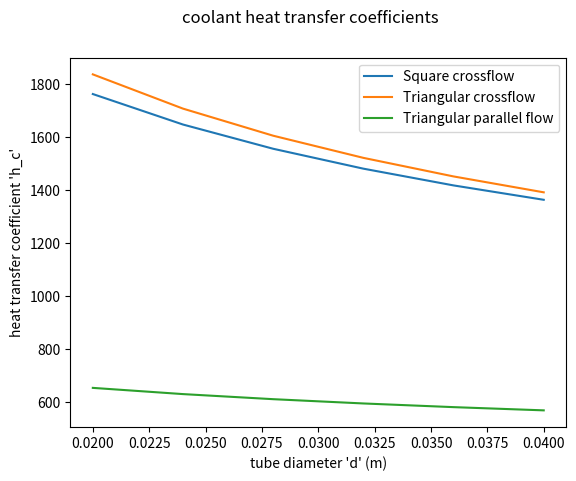
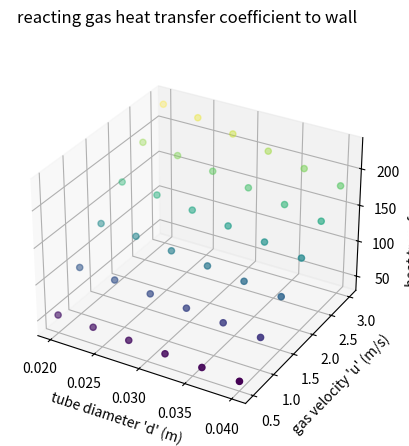
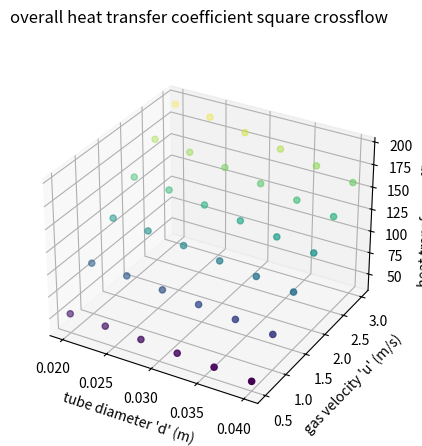
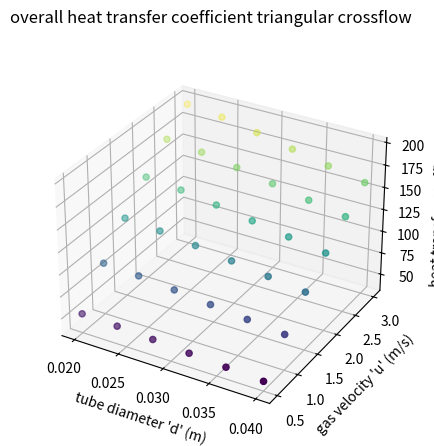
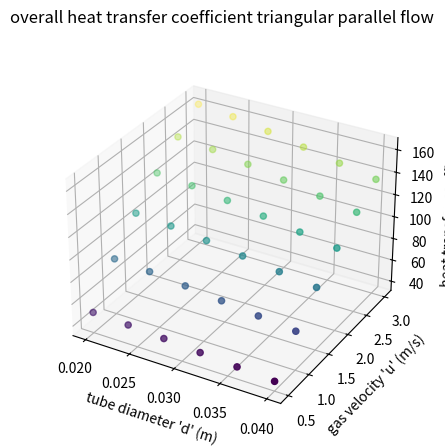

Reproduce these figures in Python, in order.
# Python script to calculate the heat transfer coefficients and more of the various multitubular reactor configurations.
# Authors: WB2543 Multitubular Reactor Project Group 1
# Code written by Nick van der Kroon - equations and methods by group

import numpy as np
import matplotlib.pyplot as plt
from pathlib import Path

def equivalent_diameter_triangular(d_o):
    # equation from the 'Kern method'
    pitch = 1.33 * d_o
    d_e = 4 * ((np.sqrt(3) * (pitch ** 2)) / 4 - np.pi * d_o ** 2 / 8) / (np.pi * d_o / 2)
    return d_e

def Reynolds_number(d_array, u_array, rho, mu):
    # Returns a nxm numpy array upon being supplied with n values for d and m values for u.
    # It is important that d_array and u_array are supplied as numpy arrays, even if they are a single value
    # Follows the standard formula for Reynolds numbers, Re = u * d * rho / mu
    Re = np.empty((d_array.size, u_array.size))
    for i in range(d_array.size):
        for j in range(u_array.size):
            Re[i,j] = d_array[i] * u_array[j] * rho / mu
    return Re

def h_cc_square_crossflow(d_range, Re_c):
    # Given Reynolds values are all below 10^4
    # Equation '[75] - in line' from 'Advances in Modelling and Design of Multitubular Fixed- Bed  Reactors' is used here
    h_cc = np.zeros_like(Re_c) # intermediate array where the heat transfer coefficient is stored

    i = 0 # the 'i' iterator indicates the row, and as a result it also indicates the d_range value we want
    for row in Re_c:
        j = 0 # the iterators are also used to store the data to the proper indices
        for value in row:
            h_cc[i, j] = 0.27 * (Re_c[i, j] ** 0.63) * (Pr_c ** 0.36) * lambda_c / d_range[i]
            # print("value: ", h_cc[i, j], "created with Re_c: ", Re_c[i, j], "and d: ", d_range[i])
            j += 1 # next flow velocity 'u'
        i += 1 # next diameter 'd'
    return h_cc

def h_cc_triangular_crossflow(d_range, Re_c):
    # Triangular crossflow follows the same solution as square crossflow, however a different equation is used
    # The Reynolds number is below 10^4 for all relevant cases, so we use equation '[75] - staggered 'triangular''
    h_cc = np.zeros_like(Re_c)

    i = 0
    for row in Re_c:
        j = 0
        for value in row:
            h_cc[i, j] = 0.35 * (2 / np.sqrt(3)) ** 0.2 * (Re_c[i, j] ** 0.6) * (Pr_c ** 0.36) * lambda_c / d_range[i]
            j += 1
        i += 1
    return h_cc

def h_L_triangular_parallel(d_eL_range, Re_eL):
    # Reynolds numbers used here are all below 10^4, so the best fitting equation is [86]
    h_L = np.zeros_like(Re_eL)

    i = 0
    for row in Re_eL:
        j = 0
        for value in row:
            # uses equation [86] here
            # Pr_c / Pr_cw is assumed to be 1
            h_L[i, j] = 0.021 * (Re_eL[i, j] ** 0.8) * (Pr_c ** 0.43) * lambda_c / d_eL_range[i]
            j += 1
        i += 1
    return h_L

def h_reacting_gas_to_wall(d_t, d_p, Re_p):
    # Reynolds numbers used here range from ~60 to ~360
    # Therefor we use equation [26], and use the first equation in the table since d_p / d_t > falls within the range for all cases
    # This function returns a nxm numpy array containing the heat transfer coefficient for each permutation of d_t and Re_p

    U = np.zeros((d_t.size, Re_p.size))
    # The Reynolds number Re_p here is a function of gas flow velocity
    # The diameter remains constant for each row, and the gas flow velocity (thus Re_p value) remains constant for each column
    i = 0
    for row in U:
        j = 0
        for value in row:
            U[i, j] = 2.09 * np.exp(-6 * d_p / d_t[i]) * Re_p[0, j] ** 0.8 * lambda_f / d_t[i]
            j += 1
        i += 1
    return U

def overall_heat_transfer_coefficient(d_range, u_range, h_internal, h_external):
    # Calculates the overall heat transfer coefficient U as given by the powerpoint 'Multitubular-Reactor-Design -Basics' slide 39
    # Where h_0 is the external heat transfer coefficient of the coolant setup, and h_1 is the internal coefficient of the reacting gas
    # h_0 varies only with diameter, but h_1 varies with both diameter and velocity
    # diameter will remain constant along the rows, velocity along the columns

    U = np.zeros((d_range.size, u_range.size))

    i = 0
    for row in U:
        j = 0
        for value in row:
            # h_external is always a mx1 array since we only have one coolant velocity
            # but h_internal is mxn since it varies with both reacting gas velocity and diameter
            U[i, j] = (1 / h_internal[i, j] + 1 / h_external[j] + (d_o[i] - d_i[i]) / (2 * lambda_w)) ** -1

            j += 1
        i += 1
    
    return U

def three_dimensional_graph_h_coeff(d_range, u_range, h_coeff, figtitle):
    # this function creates a pyplot graph
    X, Y, Z = [], [], []

    # X holds diameter data, Y holds flow velocity, Z holds the heat transfer coefficients
    i = 0
    for row in h_coeff:
        j = 0
        for value in row:
            X.append(d_range[i])
            Y.append(u_range[j])
            Z.append(h_coeff[i, j])
            j += 1
        i += 1

    # Convert to numpy arrays since they are needed by certain matplotlib functions
    X = np.array(X)
    Y = np.array(Y)
    Z = np.array(Z)

    fig = plt.figure()
    fig.suptitle(figtitle)
    ax = plt.axes(projection='3d')
    ax.scatter(X, Y, Z, c=Z, )
    #ax.plot_trisurf(X, Y, Z)
    ax.set_xlabel("tube diameter 'd' (m)")
    ax.set_ylabel("gas velocity 'u' (m/s)")
    ax.set_zlabel("heat transfer coefficient")

def export_U_values(U_sq_cross, U_tri_cross, U_tri_parallel):
    # Export the values to numpy arrays for use in numericalsolver.py
    ### IMPORTANT: The values of u_f and d must match the steps on the slider in numericalsolver.py
    Path("./data/").mkdir(parents=True, exist_ok=True) # Make directory if it doesn't yet exist
    np.save('data/U_sq_cross.npy', U_sq_cross)
    np.save('data/U_tri_cross.npy', U_tri_cross)
    np.save('data/U_tri_parallel.npy', U_tri_parallel)
    return


if __name__ == "__main__": # Script starts here
    # Here we define constant used in calculations throughout the script
    ### Tube and reactor properties
    d = np.arange(0.02, 0.044, 0.004)       # m, range of tube diameters
    w = 0.0015                              # m, tube wall thickness
    d_i = d - w/2                           # m, internal tube diameter
    d_o = d + w/2                           # m, external tube diameter
    d_eL_triangular = equivalent_diameter_triangular(d) # m, equivalent tube diameter in triangular arrangement
    lambda_w = 14.4                         # W/(m*K), thermal conductivity of tube wall. Assumed 'Steel - Stainless, Type 304' at 20 deg C
    d_p = np.array([0.003])                 # m, catalyst particle diameter
    
    #u = np.linspace(0.5, 3, 11)             # m/s, range of gas superficial velocities

    ### Coolant properties
    u_c = np.array([0.2])                   # m/s, coolant linear velocity
    rho_c = 1791                            # kg/m^3, coolant density
    mu_c = 0.0019                           # Ns/m^2, coolant viscosity
    c_pc = 1562                             # J/(kg*K), coolant specific heat
    lambda_c = 0.331                        # W/(m*K), coolant thermal conductivity
    Pr_c = mu_c * c_pc / lambda_c           # 1, coolant Prandtl number

    ### Reacting gas properties
    lambda_f = 0.0488                       # W/(m*K), reacting gas thermal conductivity
    rho_f = 1.225                           # kg/m3, density of air at ISA. Since the reactor uses a flow of air with injected benzene, we assume air density for reacting gas density.
    mu_f = 0.000031                         # Ns/m^2, reacting gas viscosity
    u_f = np.arange(0.5, 3.5, 0.5)          # m/s, range of reacting gas superficial velocities



    # Get the Reynolds numbers here
    # Since they are functions of both d and u, the Re_x variables will be numpy matrices containing the results
    # d will be constant for the rows, u for the columns
    Re_c = Reynolds_number(d, u_c, rho_c, mu_c)
    Re_eL_triangular = Reynolds_number(d_eL_triangular, u_c, rho_c, mu_c)
    Re_p = Reynolds_number(d_p, u_f, rho_f, mu_f)

    # Here we calculate the tube-to-coolant heat transfer coefficient for the various configurations we will be investigating
    h_cc_sq_crossflow = h_cc_square_crossflow(d, Re_c)
    h_cc_tri_crossflow = h_cc_triangular_crossflow(d, Re_c)
    h_L_tri_parallel = h_L_triangular_parallel(d_eL_triangular, Re_eL_triangular)
    
    h_reacting_gas = h_reacting_gas_to_wall(d_i, d_p, Re_p)
    U_sq_cross = overall_heat_transfer_coefficient(d, u_f, h_reacting_gas, h_cc_sq_crossflow)
    U_tri_cross = overall_heat_transfer_coefficient(d, u_f, h_reacting_gas, h_cc_tri_crossflow)
    U_tri_parallel = overall_heat_transfer_coefficient(d, u_f, h_reacting_gas, h_L_tri_parallel)

    ### 2D graphing of coolant heat transfer coefficients
    fig2d = plt.figure()
    fig2d.suptitle('coolant heat transfer coefficients')
    axes2d = plt.axes()
    axes2d.plot(d, h_cc_sq_crossflow)
    axes2d.plot(d, h_cc_tri_crossflow)
    axes2d.plot(d, h_L_tri_parallel)
    axes2d.legend(["Square crossflow", "Triangular crossflow", "Triangular parallel flow"])
    axes2d.set_xlabel("tube diameter 'd' (m)")
    axes2d.set_ylabel("heat transfer coefficient 'h_c'")

    ### 3D graphing of overall heat transfer coefficients
    # The 3D graphs are best viewed as pop-outs instead of within the python command line terminal.
    three_dimensional_graph_h_coeff(d, u_f, h_reacting_gas, 'reacting gas heat transfer coefficient to wall')
    three_dimensional_graph_h_coeff(d, u_f, U_sq_cross, 'overall heat transfer coefficient square crossflow')
    three_dimensional_graph_h_coeff(d, u_f, U_tri_cross, 'overall heat transfer coefficient triangular crossflow')
    three_dimensional_graph_h_coeff(d, u_f, U_tri_parallel, 'overall heat transfer coefficient triangular parallel flow')

    export_U_values(U_sq_cross, U_tri_cross, U_tri_parallel)

    #print('tricross: at d:', d[5], " u:", u_f[8], " Re_c:", Re_c[5], " Re_p:", Re_p[0, 8], " h_cc:", h_cc_tri_crossflow[5], " h_r:", h_reacting_gas[5, 8], " and U:", U_tri_cross[5, 8])
    # Above print statement for data validation: manually run the numbers to make sure the script returns the correct data!
    plt.show()


    print('debug halt')
